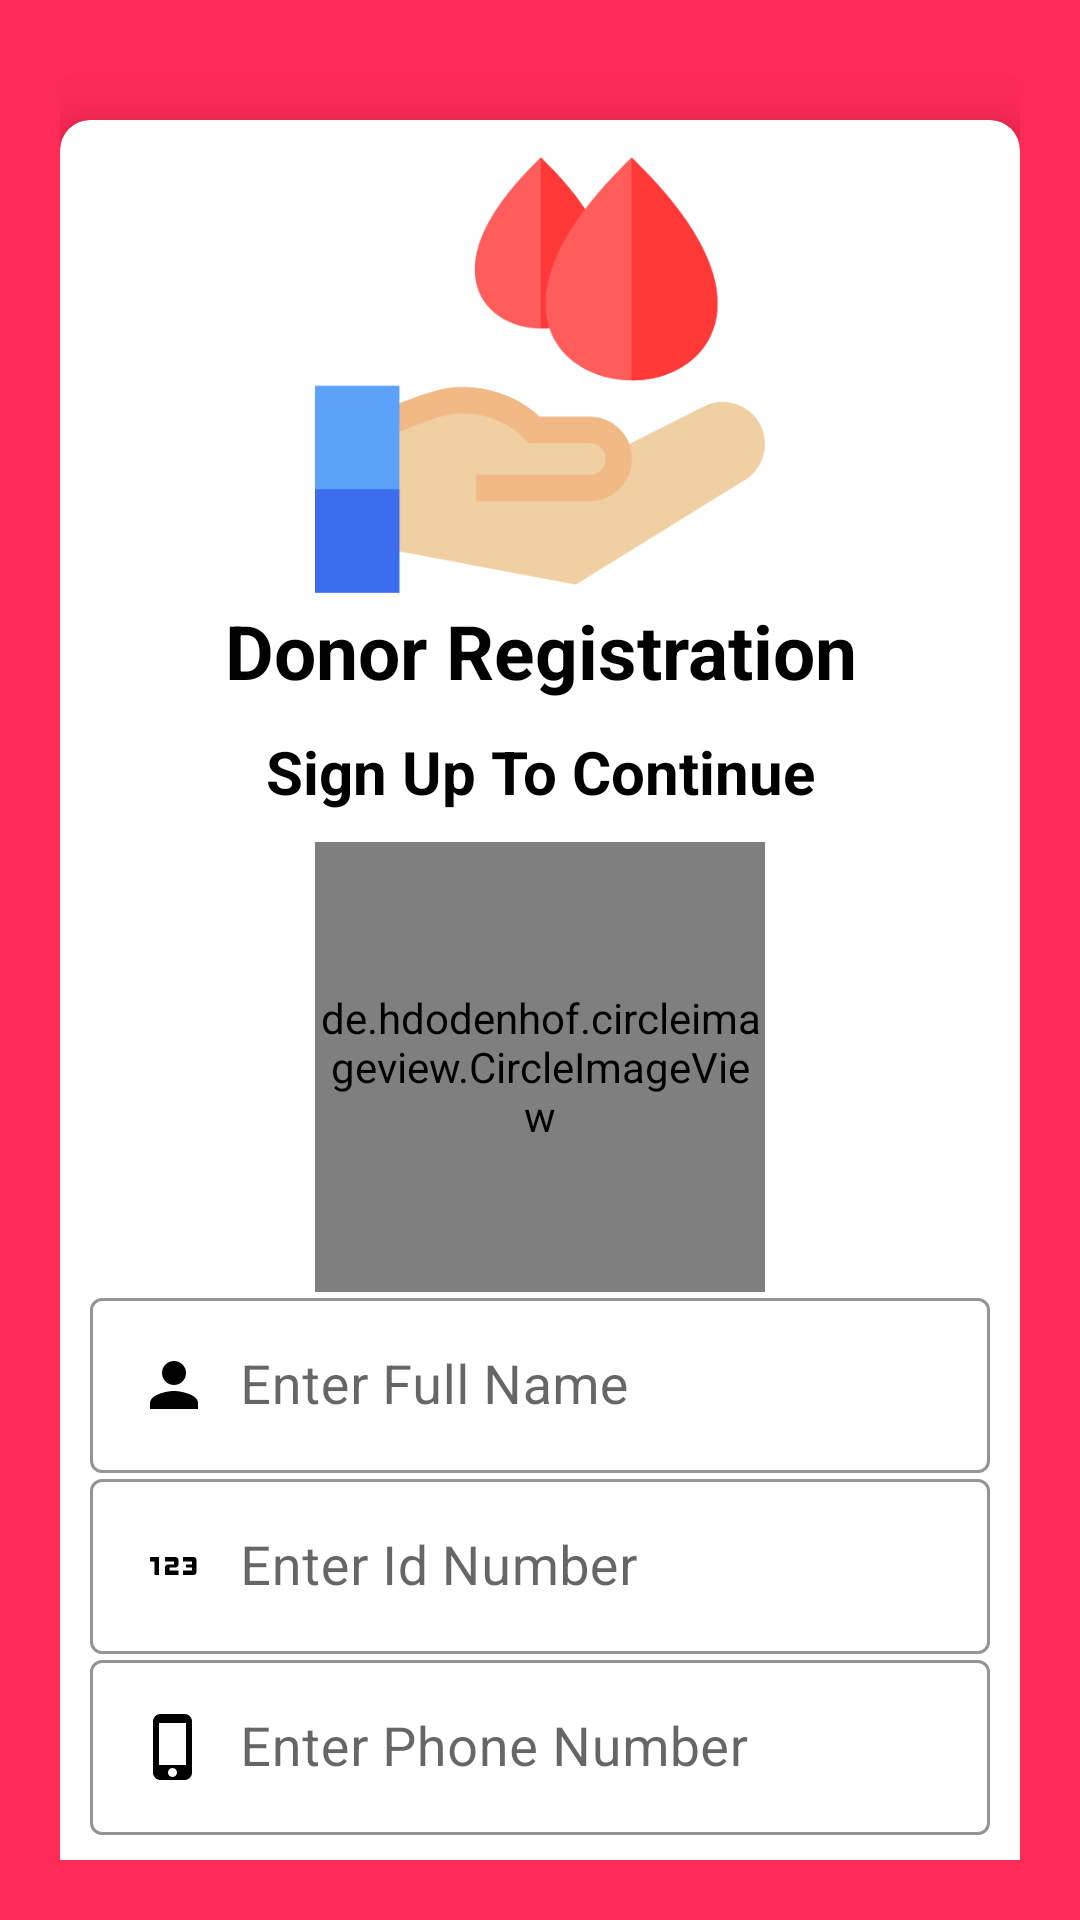

This screen was rendered from an Android layout file. Write that file and the resources it references.
<!-- AndroidManifest.xml: application theme Theme.BDA -->
<!-- res/layout/activity_donor_registration.xml -->
<?xml version="1.0" encoding="utf-8"?>
<ScrollView xmlns:android="http://schemas.android.com/apk/res/android"
    xmlns:app="http://schemas.android.com/apk/res-auto"
    xmlns:tools="http://schemas.android.com/tools"
    android:layout_width="match_parent"
    android:layout_height="match_parent"
    android:orientation="vertical"
    android:padding="20dp"
    android:background="@color/BackGround"
    android:scrollbarThumbVertical="@null"
    tools:context=".DonorRegistrationActivity">
    <androidx.cardview.widget.CardView
        android:layout_width="match_parent"
        android:layout_height="wrap_content"
        android:background="@color/white"
        android:layout_marginTop="20dp"
        app:cardCornerRadius="10dp"
        app:cardElevation="10dp"
        android:elevation="10dp">
        <LinearLayout
            android:layout_width="match_parent"
            android:layout_height="wrap_content"
            android:layout_margin="10dp"
            android:orientation="vertical">
            <ImageView
                android:layout_width="150dp"
                android:layout_height="150dp"
                android:layout_gravity="center"
                android:layout_marginTop="0dp"
                android:src="@drawable/bloodlogo" />
            <TextView
                android:text="Donor Registration"
                android:textColor="@color/black"
                android:textSize="25sp"
                android:textStyle="bold"
                android:gravity="center"
                android:layout_width="match_parent"
                android:layout_height="wrap_content" />
            <TextView
                android:text="Sign Up To Continue"
                android:textColor="@color/black"
                android:textSize="20sp"
                android:gravity="center"
                android:textStyle="bold"
                android:layout_marginTop="10dp"
                android:layout_width="match_parent"
                android:layout_height="wrap_content"/>
            <LinearLayout
                android:layout_width="match_parent"
                android:layout_height="wrap_content"
                android:layout_marginTop="10dp"
                android:orientation="vertical"
                android:layout_marginBottom="20dp"
                tools:ignore="ExtraText">
                <de.hdodenhof.circleimageview.CircleImageView
                    android:id="@+id/profile_image"
                    android:layout_width="150dp"
                    android:layout_height="150dp"
                    android:layout_gravity="center"
                    android:src="@drawable/profile"
                    app:civ_border_width="2dp"
                    app:civ_border_color="#FF000000"/>
                <com.google.android.material.textfield.TextInputLayout
                    android:layout_width="match_parent"
                    android:layout_height="wrap_content"
                    android:theme="@style/TextInputLayoutStyle"
                    app:boxStrokeColor="@color/black"
                    app:hintTextAppearance="@color/purple_500"
                    style="@style/Widget.MaterialComponents.TextInputLayout.OutlinedBox.Dense">
                    <com.google.android.material.textfield.TextInputEditText
                        android:id="@+id/registerFullName"
                        android:layout_width="match_parent"
                        android:layout_height="wrap_content"
                        android:layout_marginTop="10dp"
                        android:drawableStart="@drawable/ic_person"
                        android:drawablePadding="10dp"
                        android:hint="Enter Full Name"
                        android:textColor="@color/black"
                        android:textColorLink="@color/black"
                        android:textSize="18sp" />
                </com.google.android.material.textfield.TextInputLayout>
                <com.google.android.material.textfield.TextInputLayout
                    android:layout_width="match_parent"
                    android:layout_height="wrap_content"
                    android:theme="@style/TextInputLayoutStyle"
                    app:boxStrokeColor="@color/black"
                    app:hintTextAppearance="@color/purple_500"
                    style="@style/Widget.MaterialComponents.TextInputLayout.OutlinedBox.Dense">
                    <com.google.android.material.textfield.TextInputEditText
                        android:id="@+id/registerIdNumber"
                        android:layout_width="match_parent"
                        android:layout_height="wrap_content"
                        android:layout_marginTop="10dp"
                        android:hint="Enter Id Number"
                        android:inputType="number"
                        android:drawablePadding="10dp"
                        android:textColor="@color/black"
                        android:textSize="18sp"
                        android:textColorLink="@color/black"
                        android:drawableStart="@drawable/ic_number"/>
                </com.google.android.material.textfield.TextInputLayout>
                <com.google.android.material.textfield.TextInputLayout
                    android:layout_width="match_parent"
                    android:layout_height="wrap_content"
                    android:theme="@style/TextInputLayoutStyle"
                    app:boxStrokeColor="@color/black"
                    app:hintTextAppearance="@color/purple_500"
                    style="@style/Widget.MaterialComponents.TextInputLayout.OutlinedBox.Dense">
                    <com.google.android.material.textfield.TextInputEditText
                        android:id="@+id/registerPhoneNumber"
                        android:layout_width="match_parent"
                        android:layout_height="wrap_content"
                        android:layout_marginTop="10dp"
                        android:hint="Enter Phone Number"
                        android:inputType="number"
                        android:drawablePadding="10dp"
                        android:textColor="@color/black"
                        android:textSize="18sp"
                        android:textColorLink="@color/black"
                        android:drawableStart="@drawable/ic_phone"/>
                </com.google.android.material.textfield.TextInputLayout>
                <Spinner
                    android:layout_width="match_parent"
                    android:layout_height="wrap_content"
                    android:layout_gravity="center"
                    android:gravity="center"
                    android:id="@+id/bloodGroupSpinner"
                    android:background="@color/white"
                    android:layout_marginStart="9dp"
                    android:layout_marginTop="10dp"
                    android:layout_marginBottom="10dp"
                    android:entries="@array/bloodgroups"/>
                <com.google.android.material.textfield.TextInputLayout
                    android:layout_width="match_parent"
                    android:layout_height="wrap_content"
                    android:theme="@style/TextInputLayoutStyle"
                    app:boxStrokeColor="@color/black"
                    app:hintTextAppearance="@color/purple_500"
                    style="@style/Widget.MaterialComponents.TextInputLayout.OutlinedBox.Dense">
                    <com.google.android.material.textfield.TextInputEditText
                        android:id="@+id/registerEmail"
                        android:layout_width="match_parent"
                        android:layout_height="wrap_content"
                        android:layout_marginTop="5dp"
                        android:hint="Enter Email"
                        android:inputType="textEmailAddress"
                        android:drawablePadding="10dp"
                        android:textColor="@color/black"
                        android:textSize="18sp"
                        android:textColorLink="@color/black"
                        android:drawableStart="@drawable/ic_mail"/>
                </com.google.android.material.textfield.TextInputLayout>
                <com.google.android.material.textfield.TextInputLayout
                    android:layout_width="match_parent"
                    android:layout_height="wrap_content"
                    android:theme="@style/TextInputLayoutStyle"
                    app:boxStrokeColor="@color/black"
                    app:hintTextAppearance="@color/purple_500"
                    style="@style/Widget.MaterialComponents.TextInputLayout.OutlinedBox.Dense">

                    <com.google.android.material.textfield.TextInputEditText
                        android:id="@+id/registerPassword"
                        android:layout_width="match_parent"
                        android:layout_height="wrap_content"
                        android:layout_marginTop="5dp"
                        android:drawableStart="@drawable/ic_lock"
                        android:drawablePadding="10dp"
                        android:hint="Enter Password"
                        android:inputType="numberPassword"
                        android:textColor="@color/black"
                        android:textColorLink="@color/black"
                        android:textSize="18sp" />
                </com.google.android.material.textfield.TextInputLayout>
                <Button
                    android:id="@+id/registerButton"
                    android:text="Sign Up Now"
                    android:textAllCaps="false"
                    android:layout_marginTop="10dp"
                    android:layout_gravity="center"
                    android:textColor="@color/white"
                    android:textSize="20sp"
                    android:background="@drawable/buttons_background"
                    android:layout_width="match_parent"
                    android:layout_height="wrap_content"/>
                <TextView
                    android:id="@+id/backButton"
                    android:text="Already Register? Sign In"
                    android:layout_marginTop="15dp"
                    android:textColor="@color/black"
                    android:textStyle="bold"
                    android:gravity="center"
                    android:layout_width="match_parent"
                    android:layout_height="wrap_content"/>


            </LinearLayout>



        </LinearLayout>
    </androidx.cardview.widget.CardView>

</ScrollView>
<!-- resources referenced by this layout -->
<resources>
  <string-array name="bloodgroups">
          <item>Select Your Blood Group</item>
          <item>A+</item>
          <item>A-</item>
          <item>B+</item>
          <item>B-</item>
          <item>AB+</item>
          <item>AB-</item>
          <item>O+</item>
          <item>O-</item>
      </string-array>
  <color name="BackGround">#fe2a57</color>
  <color name="black">#FF000000</color>
  <color name="purple_500">#8e5025</color>
  <color name="white">#FFFFFFFF</color>
  <!-- drawable bloodlogo: png bitmap (drawable, 17752 bytes) -->
  <!-- drawable buttons_background (drawable) -->
  <?xml version="1.0" encoding="utf-8"?>
  <shape xmlns:android="http://schemas.android.com/apk/res/android">
      <solid
          android:color="#fe2a57"/>
      <corners
          android:radius="10dp"/>
  </shape>
  <!-- drawable ic_lock (drawable) -->
  <vector xmlns:android="http://schemas.android.com/apk/res/android"
      android:width="24dp"
      android:height="24dp"
      android:viewportWidth="24"
      android:viewportHeight="24"
      android:tint="@color/black">
    <path
        android:fillColor="@color/black"
        android:pathData="M18,8h-1L17,6c0,-2.76 -2.24,-5 -5,-5S7,3.24 7,6v2L6,8c-1.1,0 -2,0.9 -2,2v10c0,1.1 0.9,2 2,2h12c1.1,0 2,-0.9 2,-2L20,10c0,-1.1 -0.9,-2 -2,-2zM12,17c-1.1,0 -2,-0.9 -2,-2s0.9,-2 2,-2 2,0.9 2,2 -0.9,2 -2,2zM15.1,8L8.9,8L8.9,6c0,-1.71 1.39,-3.1 3.1,-3.1 1.71,0 3.1,1.39 3.1,3.1v2z"/>
  </vector>
  <!-- drawable ic_number (drawable) -->
  <vector xmlns:android="http://schemas.android.com/apk/res/android"
      android:width="24dp"
      android:height="24dp"
      android:viewportWidth="24"
      android:viewportHeight="24"
      android:tint="@color/black">
    <path
        android:fillColor="@color/black"
        android:pathData="M7,15H5.5v-4.5H4V9h3V15zM13.5,13.5h-3v-1h2c0.55,0 1,-0.45 1,-1V10c0,-0.55 -0.45,-1 -1,-1H9v1.5h3v1h-2c-0.55,0 -1,0.45 -1,1V15h4.5V13.5zM19.5,14v-4c0,-0.55 -0.45,-1 -1,-1H15v1.5h3v1h-2v1h2v1h-3V15h3.5C19.05,15 19.5,14.55 19.5,14z"/>
  </vector>
  <!-- drawable ic_person (drawable) -->
  <vector xmlns:android="http://schemas.android.com/apk/res/android"
      android:width="24dp"
      android:height="24dp"
      android:viewportWidth="24"
      android:viewportHeight="24"
      android:tint="@color/black">
    <path
        android:fillColor="@color/black"
        android:pathData="M12,12c2.21,0 4,-1.79 4,-4s-1.79,-4 -4,-4 -4,1.79 -4,4 1.79,4 4,4zM12,14c-2.67,0 -8,1.34 -8,4v2h16v-2c0,-2.66 -5.33,-4 -8,-4z"/>
  </vector>
  <!-- drawable ic_phone (drawable) -->
  <vector xmlns:android="http://schemas.android.com/apk/res/android"
      android:width="24dp"
      android:height="24dp"
      android:viewportWidth="24"
      android:viewportHeight="24"
      android:tint="@color/black">
    <path
        android:fillColor="@color/black"
        android:pathData="M15.5,1h-8C6.12,1 5,2.12 5,3.5v17C5,21.88 6.12,23 7.5,23h8c1.38,0 2.5,-1.12 2.5,-2.5v-17C18,2.12 16.88,1 15.5,1zM11.5,22c-0.83,0 -1.5,-0.67 -1.5,-1.5s0.67,-1.5 1.5,-1.5 1.5,0.67 1.5,1.5 -0.67,1.5 -1.5,1.5zM16,18L7,18L7,4h9v14z"/>
  </vector>
  <style name="TextInputLayoutStyle" parent="Widget.MaterialComponents.TextInputLayout.OutlinedBox">
      <item name="boxStrokeColor">#fff</item>
      <item name="boxStrokeWidth">2dp</item>
      </style>
  <style name="Theme.BDA" parent="Theme.MaterialComponents.Light.DarkActionBar">
          
          <item name="colorPrimary">#fe2a57</item>
          <item name="colorPrimaryVariant">#EA0D3C</item>
          <item name="colorOnPrimary">@color/white</item>
          
          <item name="colorSecondary">@color/teal_200</item>
          <item name="colorSecondaryVariant">@color/teal_700</item>
          <item name="colorOnSecondary">@color/black</item>
          
          <item name="android:statusBarColor" tools:targetApi="l">?attr/colorPrimaryVariant</item>
          
      </style>
  <color name="teal_200">#FF03DAC5</color>
  <color name="teal_700">#FF018786</color>
</resources>
